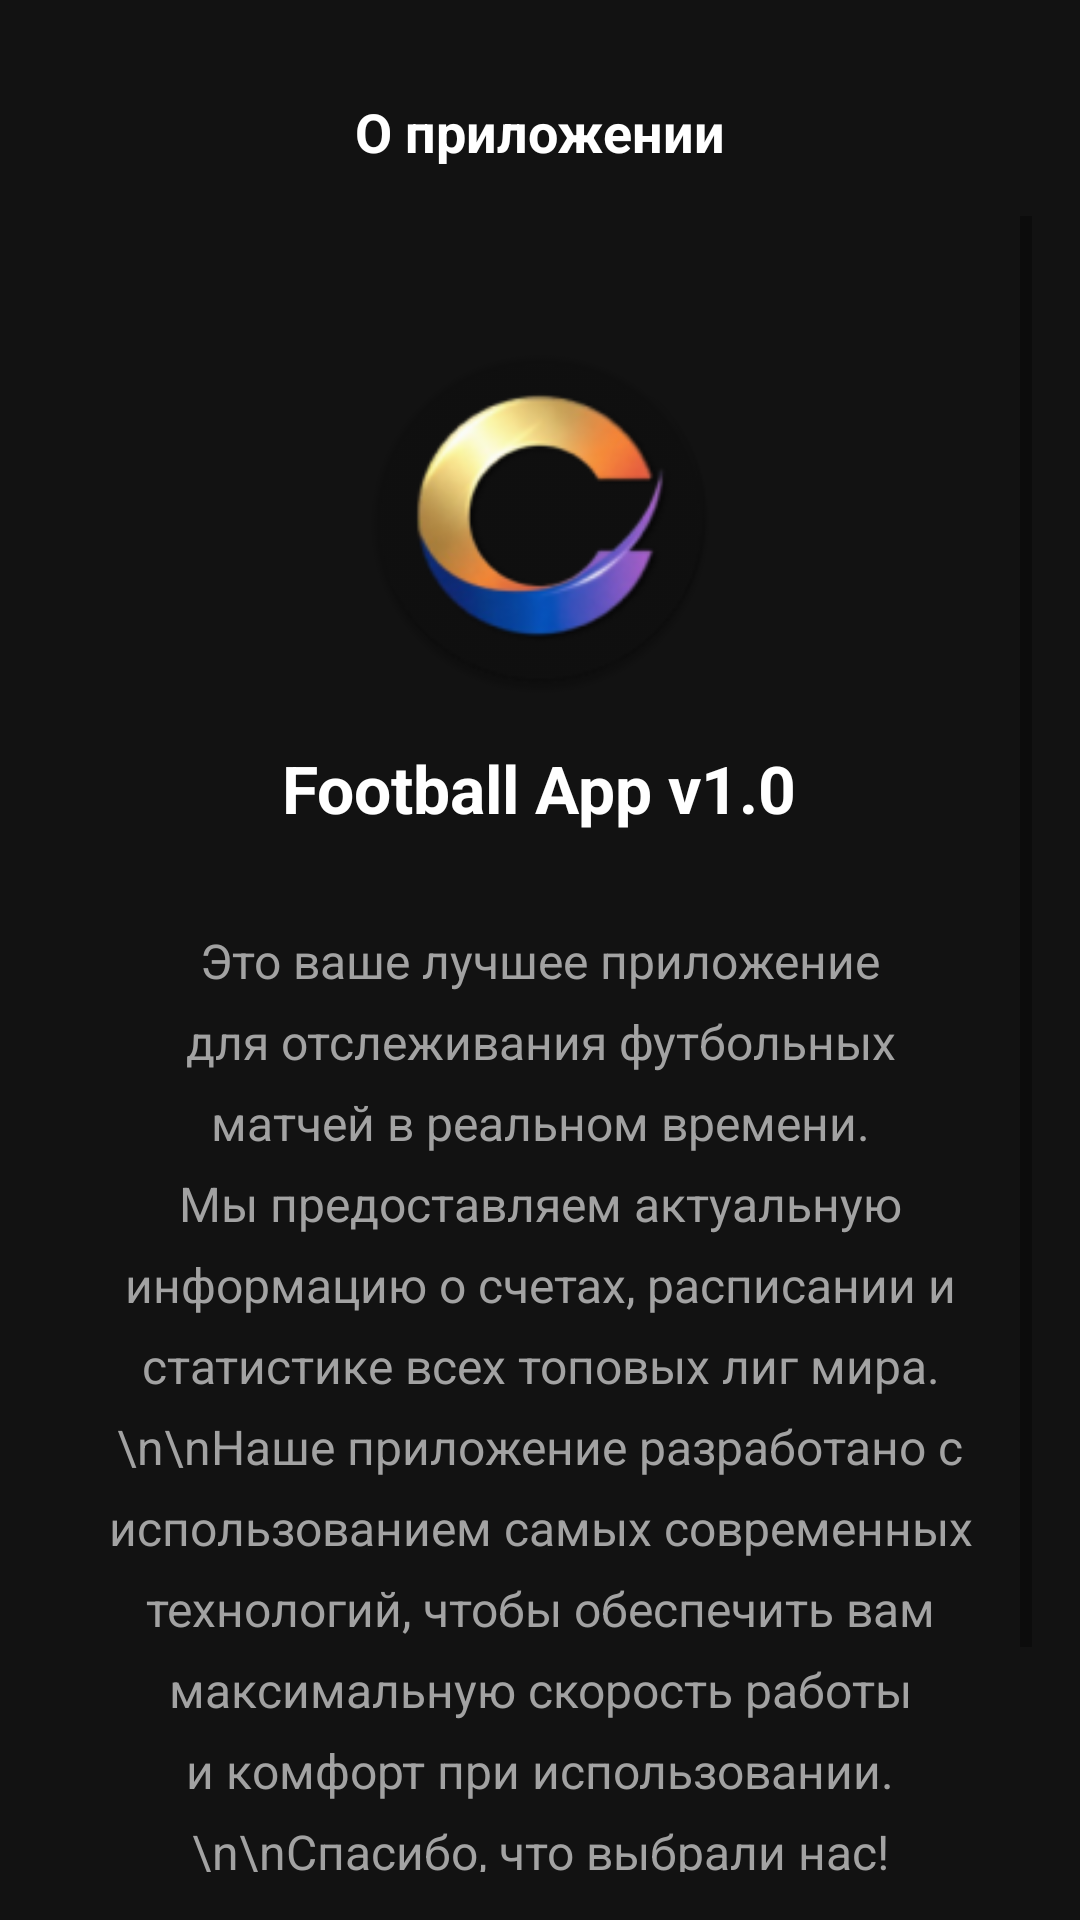

Write the Android layout XML for this screen, with the resource values it uses.
<!-- AndroidManifest.xml: application theme Theme.MyApplication -->
<!-- res/layout/fragment_about.xml -->
<?xml version="1.0" encoding="utf-8"?>

<LinearLayout xmlns:android="http://schemas.android.com/apk/res/android"
    xmlns:app="http://schemas.android.com/apk/res-auto"
    android:layout_width="match_parent"
    android:layout_height="match_parent"
    android:background="#121212"
    android:orientation="vertical"
    android:padding="16dp">

    <androidx.appcompat.widget.Toolbar
        android:id="@+id/toolbar_about"
        android:layout_width="match_parent"
        android:layout_height="?attr/actionBarSize"
        android:background="#121212">

        <ImageButton
            android:id="@+id/btn_back_about"
            android:layout_width="48dp"
            android:layout_height="48dp"
            android:background="?attr/selectableItemBackgroundBorderless"
            android:src="@mipmap/exit1"
            app:tint="#FFFFFF" />

        <TextView
            android:layout_width="wrap_content"
            android:layout_height="wrap_content"
            android:layout_gravity="center"
            android:text="О приложении"
            android:textColor="#FFFFFF"
            android:textSize="18sp"
            android:textStyle="bold" />
    </androidx.appcompat.widget.Toolbar>

    <ScrollView
        android:layout_width="match_parent"
        android:layout_height="match_parent">

        <LinearLayout
            android:layout_width="match_parent"
            android:layout_height="wrap_content"
            android:gravity="center_horizontal"
            android:orientation="vertical"
            android:padding="16dp">

            <ImageView
                android:layout_width="120dp"
                android:layout_height="120dp"
                android:layout_marginTop="24dp"
                android:src="@mipmap/ic_launcher_round" />

            <TextView
                android:layout_width="wrap_content"
                android:layout_height="wrap_content"
                android:layout_marginTop="16dp"
                android:text="Football App v1.0"
                android:textColor="#FFFFFF"
                android:textSize="22sp"
                android:textStyle="bold" />

            <TextView
                android:layout_width="match_parent"
                android:layout_height="wrap_content"
                android:layout_marginTop="32dp"
                android:lineSpacingExtra="8dp"
                android:text="Это ваше лучшее приложение для отслеживания футбольных матчей в реальном времени. Мы предоставляем актуальную информацию о счетах, расписании и статистике всех топовых лиг мира.\n\nНаше приложение разработано с использованием самых современных технологий, чтобы обеспечить вам максимальную скорость работы и комфорт при использовании.\n\nСпасибо, что выбрали нас!"
                android:textColor="#A2A2A2"
                android:textSize="16sp"
                android:textAlignment="center" />

            <TextView
                android:layout_width="wrap_content"
                android:layout_height="wrap_content"
                android:layout_marginTop="48dp"
                android:text="Разработано с ❤️ для фанатов"
                android:textColor="#FF9800"
                android:textSize="14sp"
                android:textStyle="italic" />

        </LinearLayout>
    </ScrollView>
</LinearLayout>
<!-- resources referenced by this layout -->
<resources>
  <!-- mipmap ic_launcher_round: webp bitmap (mipmap-hdpi, 4696 bytes) -->
  <style name="Theme.MyApplication" parent="Theme.MaterialComponents.DayNight.NoActionBar">
          
          <item name="colorPrimary">#FFFFFF</item>
          <item name="colorPrimaryVariant">#FFFFFF</item>
          <item name="colorOnPrimary">@color/white</item>
          <item name="colorSecondary">@color/teal_200</item>
          <item name="colorSecondaryVariant">@color/teal_700</item>
          <item name="colorOnSecondary">@color/black</item>
      </style>
  <!-- not gathered from this repository: default colours our renderer supplied (Android Studio template values) -->
  <color name="teal_200">#FF03DAC5</color>
  <color name="teal_700">#FF018786</color>
  <color name="black">#FF000000</color>
  <color name="white">#FFFFFFFF</color>
</resources>
